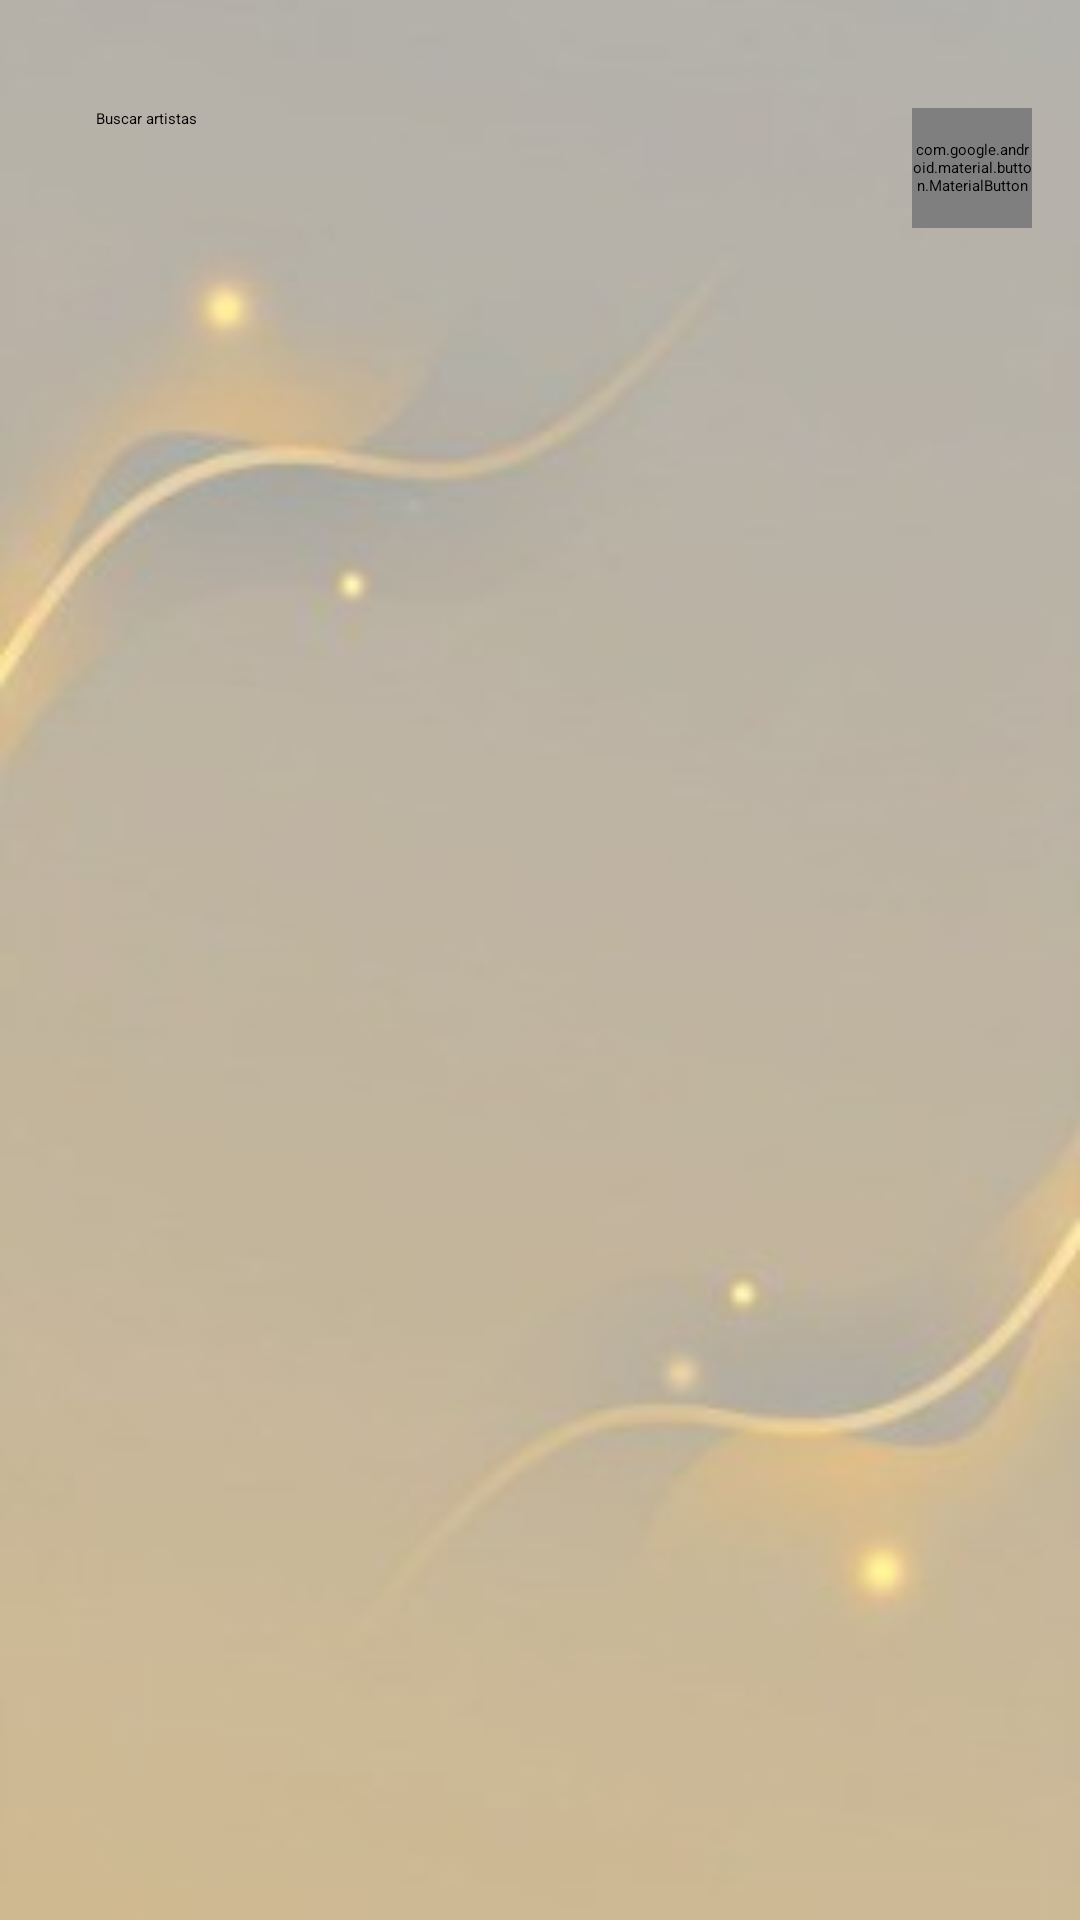

Here is an Android app screen rendered from its layout file. Give the layout XML and the strings, colors and styles it references.
<!-- AndroidManifest.xml: application theme Theme.Music_app -->
<!-- res/layout/activity_main.xml -->
<?xml version="1.0" encoding="utf-8"?>
<FrameLayout
    xmlns:android="http://schemas.android.com/apk/res/android"
    xmlns:app="http://schemas.android.com/apk/res-auto"
    xmlns:tools="http://schemas.android.com/tools"
    android:id="@+id/main"
    android:layout_width="match_parent"
    android:layout_height="match_parent"
    tools:context=".MainActivity">

    <ImageView
        android:layout_width="match_parent"
        android:layout_height="match_parent"
        android:src="@drawable/app_background"
        android:layout_gravity="top|center"
        android:scaleType="centerCrop"
    />


    <LinearLayout
        android:orientation="vertical"
        android:layout_width="match_parent"
        android:layout_height="match_parent"
        android:padding="16dp">

        <LinearLayout
            android:orientation="horizontal"
            android:layout_width="match_parent"
            android:layout_height="wrap_content"
            android:gravity="center"
            android:layout_marginTop="20dp"
            android:layout_marginBottom="16dp">

            <EditText
                android:id="@+id/txtSearchArtists"
                android:layout_width="0dp"
                android:layout_height="40dp"
                android:layout_weight="1"
                android:background="@drawable/shape_rounded"
                android:hint="@string/artist_hint"
                android:textColor="@color/black"
                android:paddingHorizontal="16dp"
                android:layout_marginRight="10dp"
            />

            <com.google.android.material.button.MaterialButton
                android:id="@+id/btnSearchArtists"
                android:layout_width="40dp"
                android:layout_height="40dp"
                android:background="@drawable/ripple_button"
                app:backgroundTint="@color/white"
                app:icon="@drawable/baseline_search"
                app:iconTint="@color/black"
                app:iconSize="20dp"
                app:iconGravity="textTop"
            />

        </LinearLayout>

        <GridView
            android:id="@+id/gvArtists"
            android:layout_width="match_parent"
            android:layout_height="match_parent"
            android:numColumns="2"
            android:gravity="center"
            android:verticalSpacing="16dp"/>

    </LinearLayout>

</FrameLayout>
<!-- resources referenced by this layout -->
<resources>
  <color name="black">#FF000000</color>
  <color name="white">#FFFFFFFF</color>
  <!-- drawable app_background: jpg bitmap (drawable, 5874 bytes) -->
  <!-- drawable ripple_button (drawable) -->
  <?xml version="1.0" encoding="utf-8"?>
  <ripple
      xmlns:android="http://schemas.android.com/apk/res/android"
      android:color="@color/grey">
  
      <item>
          <shape android:shape="rectangle">
              <corners android:radius="10dp"/>
          </shape>
      </item>
  
  </ripple>
  <string name="artist_hint">Buscar artistas</string>
  <color name="grey">#CCCCCC</color>
</resources>
